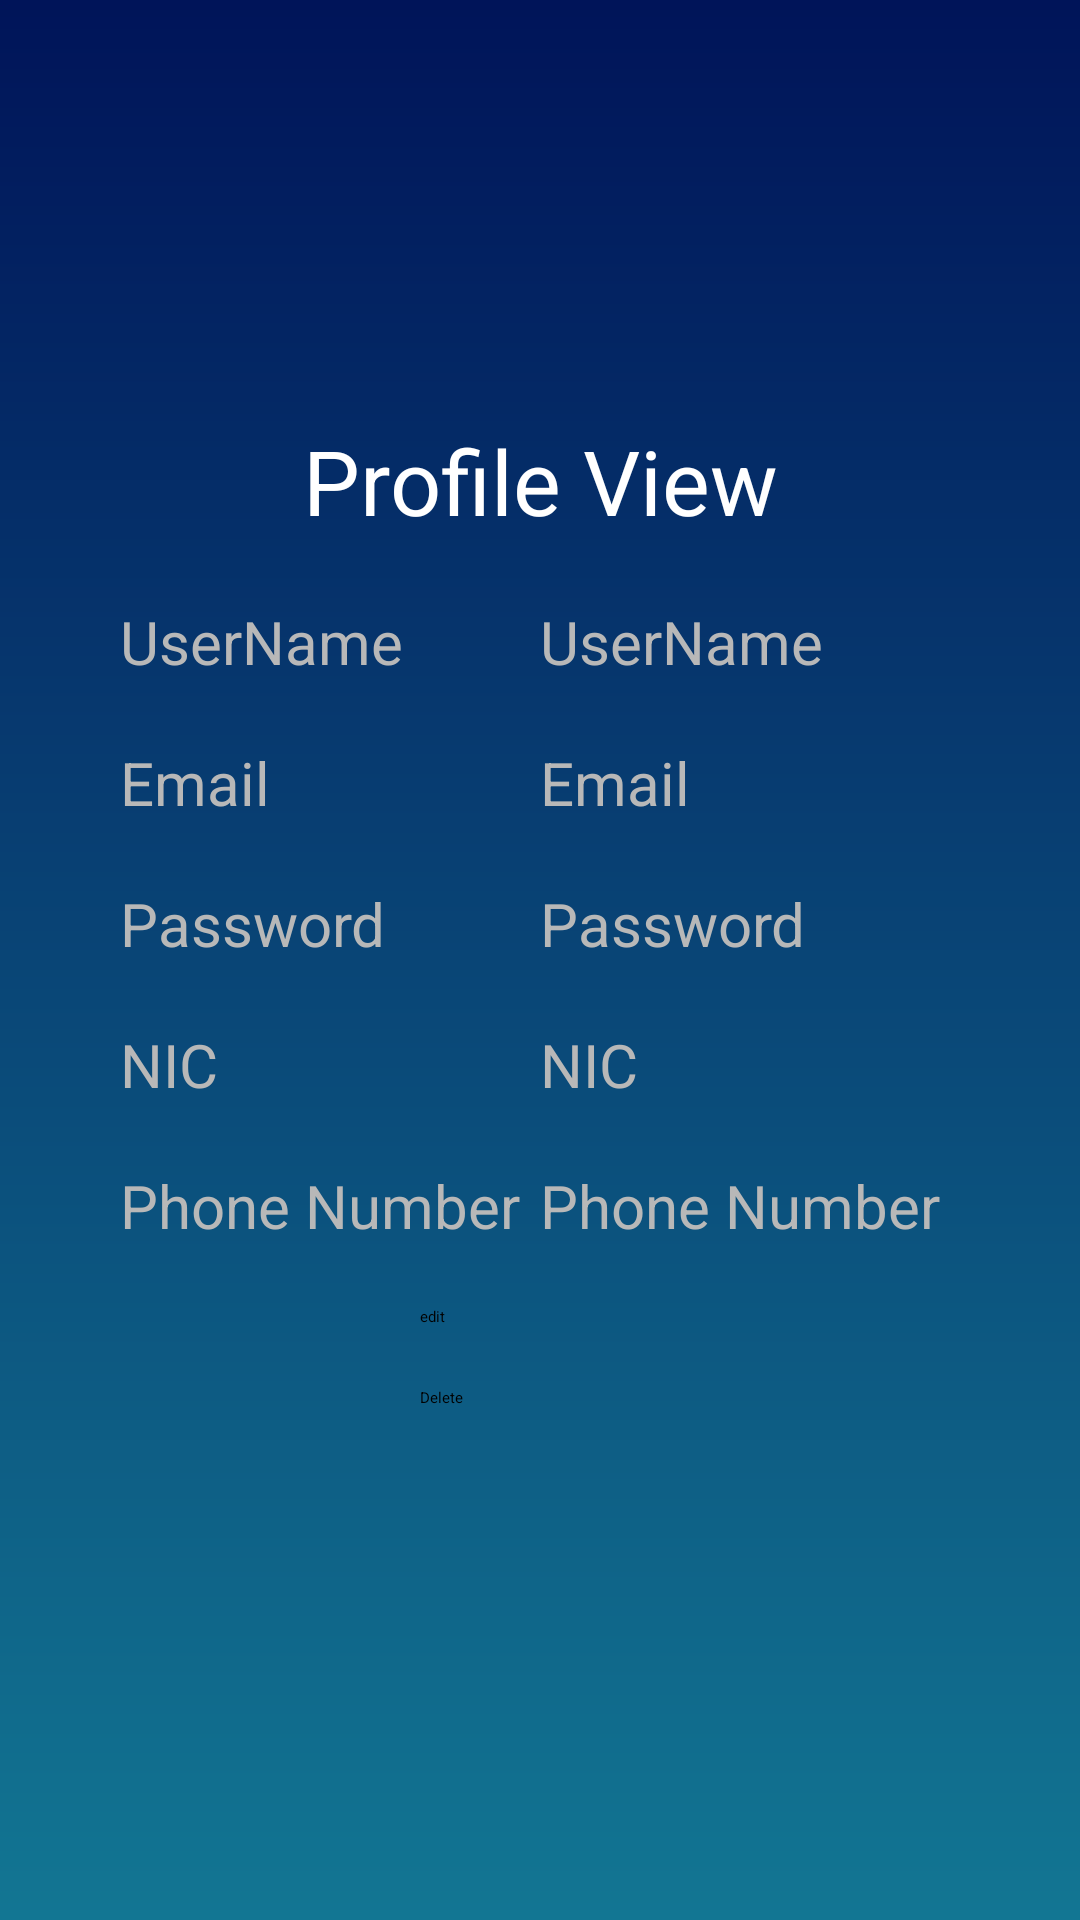

The Android layout XML behind this screen, and the referenced resources:
<!-- AndroidManifest.xml: application theme Theme.RapidRentals -->
<!-- res/layout/activity_profile.xml -->
<?xml version="1.0" encoding="utf-8"?>
<LinearLayout xmlns:android="http://schemas.android.com/apk/res/android"
    xmlns:app="http://schemas.android.com/apk/res-auto"
    xmlns:tools="http://schemas.android.com/tools"
    android:layout_width="match_parent"
    android:layout_height="match_parent"
    tools:context=".profile"
    android:orientation="vertical"
    android:background="@drawable/background_gradient"
    >

    <TextView
        android:layout_width="match_parent"
        android:layout_height="wrap_content"
        android:text="Profile View"
        android:textColor="@color/white"
        android:textSize="30dp"
        android:textAlignment="center"
        android:layout_marginTop="140dp"/>

    <LinearLayout
        android:layout_width="match_parent"
        android:layout_height="wrap_content"
        android:orientation="horizontal"
        android:layout_marginTop="20dp"
        android:layout_marginLeft="40dp"
        android:layout_marginRight="40dp">
        <TextView
            android:layout_width="0dp"
            android:layout_weight="1"
            android:layout_height="wrap_content"
            android:text="UserName"
            android:textColor="#B8B8B8"
            android:textSize="20dp"
            />
        <TextView
            android:id="@+id/profUserName"
            android:layout_width="0dp"
            android:layout_weight="1"
            android:layout_height="wrap_content"
            android:text="UserName"
            android:textColor="#B8B8B8"
            android:textSize="20dp"
            />

    </LinearLayout>

    <LinearLayout
        android:layout_width="match_parent"
        android:layout_height="wrap_content"
        android:orientation="horizontal"
        android:layout_marginTop="20dp"
        android:layout_marginLeft="40dp"
        android:layout_marginRight="40dp">
        <TextView
            android:layout_width="0dp"
            android:layout_weight="1"
            android:layout_height="wrap_content"
            android:text="Email"
            android:textColor="#B8B8B8"
            android:textSize="20dp"
            />

        <TextView
            android:id="@+id/profEmail"
            android:layout_width="0dp"
            android:layout_height="wrap_content"
            android:layout_weight="1"
            android:text="Email"
            android:textColor="#B8B8B8"
            android:textSize="20dp" />

    </LinearLayout>


    <LinearLayout
        android:layout_width="match_parent"
        android:layout_height="wrap_content"
        android:orientation="horizontal"
        android:layout_marginTop="20dp"
        android:layout_marginLeft="40dp"
        android:layout_marginRight="40dp">
        <TextView
            android:layout_width="0dp"
            android:layout_weight="1"
            android:layout_height="wrap_content"
            android:text="Password"
            android:textColor="#B8B8B8"
            android:textSize="20dp"
            />

        <TextView
            android:id="@+id/profPassword"
            android:layout_width="0dp"
            android:layout_weight="1"
            android:layout_height="wrap_content"
            android:text="Password"
            android:textColor="#B8B8B8"
            android:textSize="20dp"
            />
    </LinearLayout>

    <LinearLayout
        android:layout_width="match_parent"
        android:layout_height="wrap_content"
        android:orientation="horizontal"
        android:layout_marginTop="20dp"
        android:layout_marginLeft="40dp"
        android:layout_marginRight="40dp">
        <TextView
            android:layout_width="0dp"
            android:layout_weight="1"
            android:layout_height="wrap_content"
            android:text="NIC"
            android:textColor="#B8B8B8"
            android:textSize="20dp"
            />
        <TextView
            android:id="@+id/profNic"
            android:layout_width="0dp"
            android:layout_weight="1"
            android:layout_height="wrap_content"
            android:text="NIC"
            android:textColor="#B8B8B8"
            android:textSize="20dp"
            />

    </LinearLayout>

    <LinearLayout
        android:layout_width="match_parent"
        android:layout_height="wrap_content"
        android:orientation="horizontal"
        android:layout_marginTop="20dp"
        android:layout_marginLeft="40dp"
        android:layout_marginRight="40dp">
        <TextView
            android:layout_width="0dp"
            android:layout_weight="1"
            android:layout_height="wrap_content"
            android:text="Phone Number"
            android:textColor="#B8B8B8"
            android:textSize="20dp"
            />
        <TextView
            android:id="@+id/profPhoneNumber"
            android:layout_width="0dp"
            android:layout_weight="1"
            android:layout_height="wrap_content"
            android:text="Phone Number"
            android:textColor="#B8B8B8"
            android:textSize="20dp"
            />

    </LinearLayout>

    <Button
        android:id="@+id/editprfl"
        android:layout_width="match_parent"
        android:layout_height="wrap_content"
        android:text="edit"
        android:layout_marginLeft="140dp"
        android:layout_marginRight="140dp"
        android:backgroundTint="#001459"
        android:layout_marginTop="20dp"/>
    <Button
        android:id="@+id/deleteprfl"
        android:layout_width="match_parent"
        android:layout_height="wrap_content"
        android:text="Delete"
        android:layout_marginLeft="140dp"
        android:layout_marginRight="140dp"
        android:backgroundTint="#001459"
        android:layout_marginTop="20dp"/>

</LinearLayout>
<!-- resources referenced by this layout -->
<resources>
  <color name="white">#FFFFFFFF</color>
  <!-- drawable background_gradient (drawable) -->
  <?xml version="1.0" encoding="utf-8"?>
  <shape android:shape="rectangle"
      xmlns:android="http://schemas.android.com/apk/res/android">
      <gradient
          android:startColor="#001459"
          android:endColor="#127693"
          android:angle="-90"/>
  
  </shape>
</resources>
